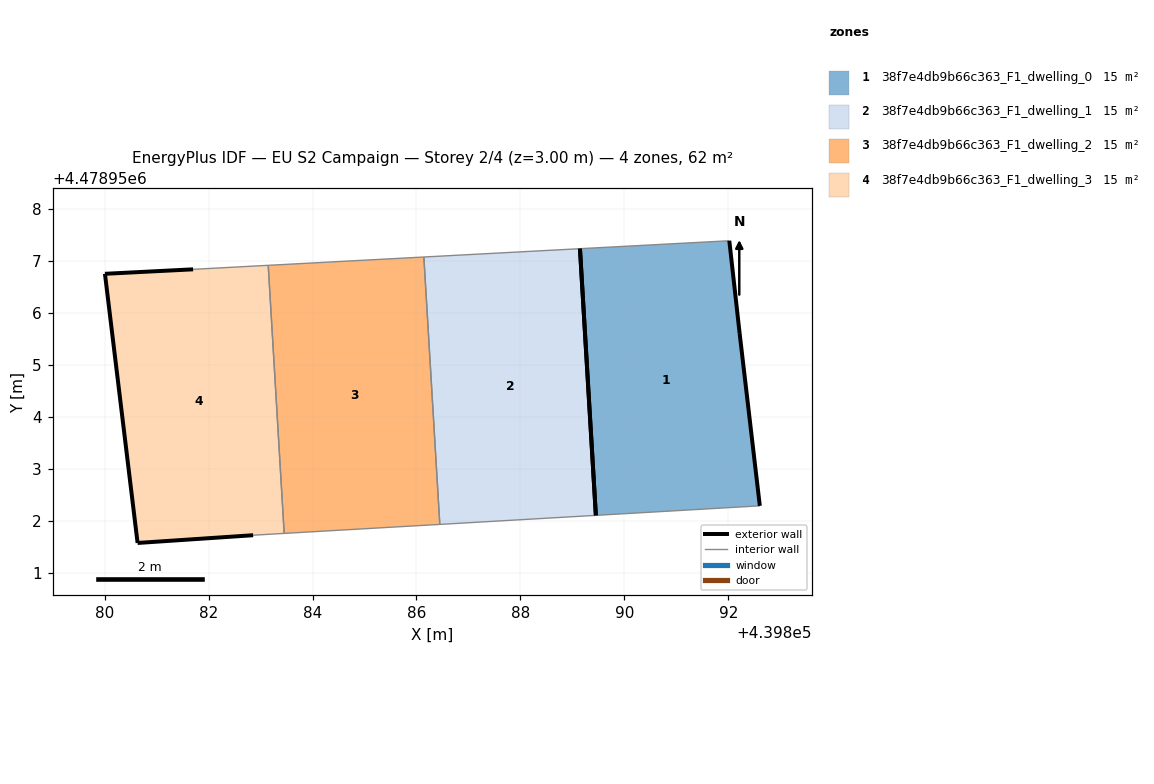
=== STOREY PLAN SPEC (per zone: floor XY polygon, exterior-wall plan segments, windows/doors) ===
zone 1: 38f7e4db9b66c363_F1_dwelling_0  (15.5 m²)
  floor: (439892.60, 4478952.29) (439892.22, 4478955.61) (439892.02, 4478957.39) (439889.15, 4478957.24) (439889.45, 4478952.11)
  exterior wall: (439892.02, 4478957.39) – (439892.22, 4478955.61)  [1.8 m]
  exterior wall: (439892.22, 4478955.61) – (439892.60, 4478952.29)  [3.3 m]
  exterior wall: (439889.45, 4478952.11) – (439889.15, 4478957.24)  [5.1 m]
  interior walls: 2
zone 2: 38f7e4db9b66c363_F1_dwelling_1  (15.5 m²)
  floor: (439889.45, 4478952.11) (439889.15, 4478957.24) (439886.14, 4478957.08) (439886.45, 4478951.93)
  exterior wall: (439889.15, 4478957.24) – (439889.45, 4478952.11)  [5.1 m]
  interior walls: 3
zone 3: 38f7e4db9b66c363_F1_dwelling_2  (15.5 m²)
  floor: (439886.45, 4478951.93) (439886.14, 4478957.08) (439883.15, 4478956.92) (439883.45, 4478951.76)
  interior walls: 4
zone 4: 38f7e4db9b66c363_F1_dwelling_3  (15.5 m²)
  floor: (439883.45, 4478951.76) (439883.15, 4478956.92) (439881.70, 4478956.84) (439880.01, 4478956.75) (439880.63, 4478951.58) (439882.86, 4478951.72)
  exterior wall: (439882.86, 4478951.72) – (439880.64, 4478951.58)  [2.2 m]
  exterior wall: (439880.64, 4478951.58) – (439880.01, 4478956.75)  [5.2 m]
  exterior wall: (439880.01, 4478956.75) – (439881.70, 4478956.84)  [1.7 m]
  interior walls: 3

=== DERIVED (storey summary) ===
Building: EU S2 Campaign
Storey: 2 of 4  (floor level z = 3.00 m)
Storey gross floor area: 61.9 m²
Zones on this storey: 4
  - 38f7e4db9b66c363_F1_dwelling_0: floor 15.5 m²; exterior wall 10.3 m (30.8 m²); WWR 0.0%
  - 38f7e4db9b66c363_F1_dwelling_1: floor 15.5 m²; exterior wall 5.1 m (15.4 m²); WWR 0.0%
  - 38f7e4db9b66c363_F1_dwelling_2: floor 15.5 m²
  - 38f7e4db9b66c363_F1_dwelling_3: floor 15.5 m²; exterior wall 9.1 m (27.4 m²); WWR 0.0%
Zone adjacency (shared interzone walls):
  - 38f7e4db9b66c363_F1_dwelling_1 ↔ 38f7e4db9b66c363_F1_dwelling_2
  - 38f7e4db9b66c363_F1_dwelling_2 ↔ 38f7e4db9b66c363_F1_dwelling_3